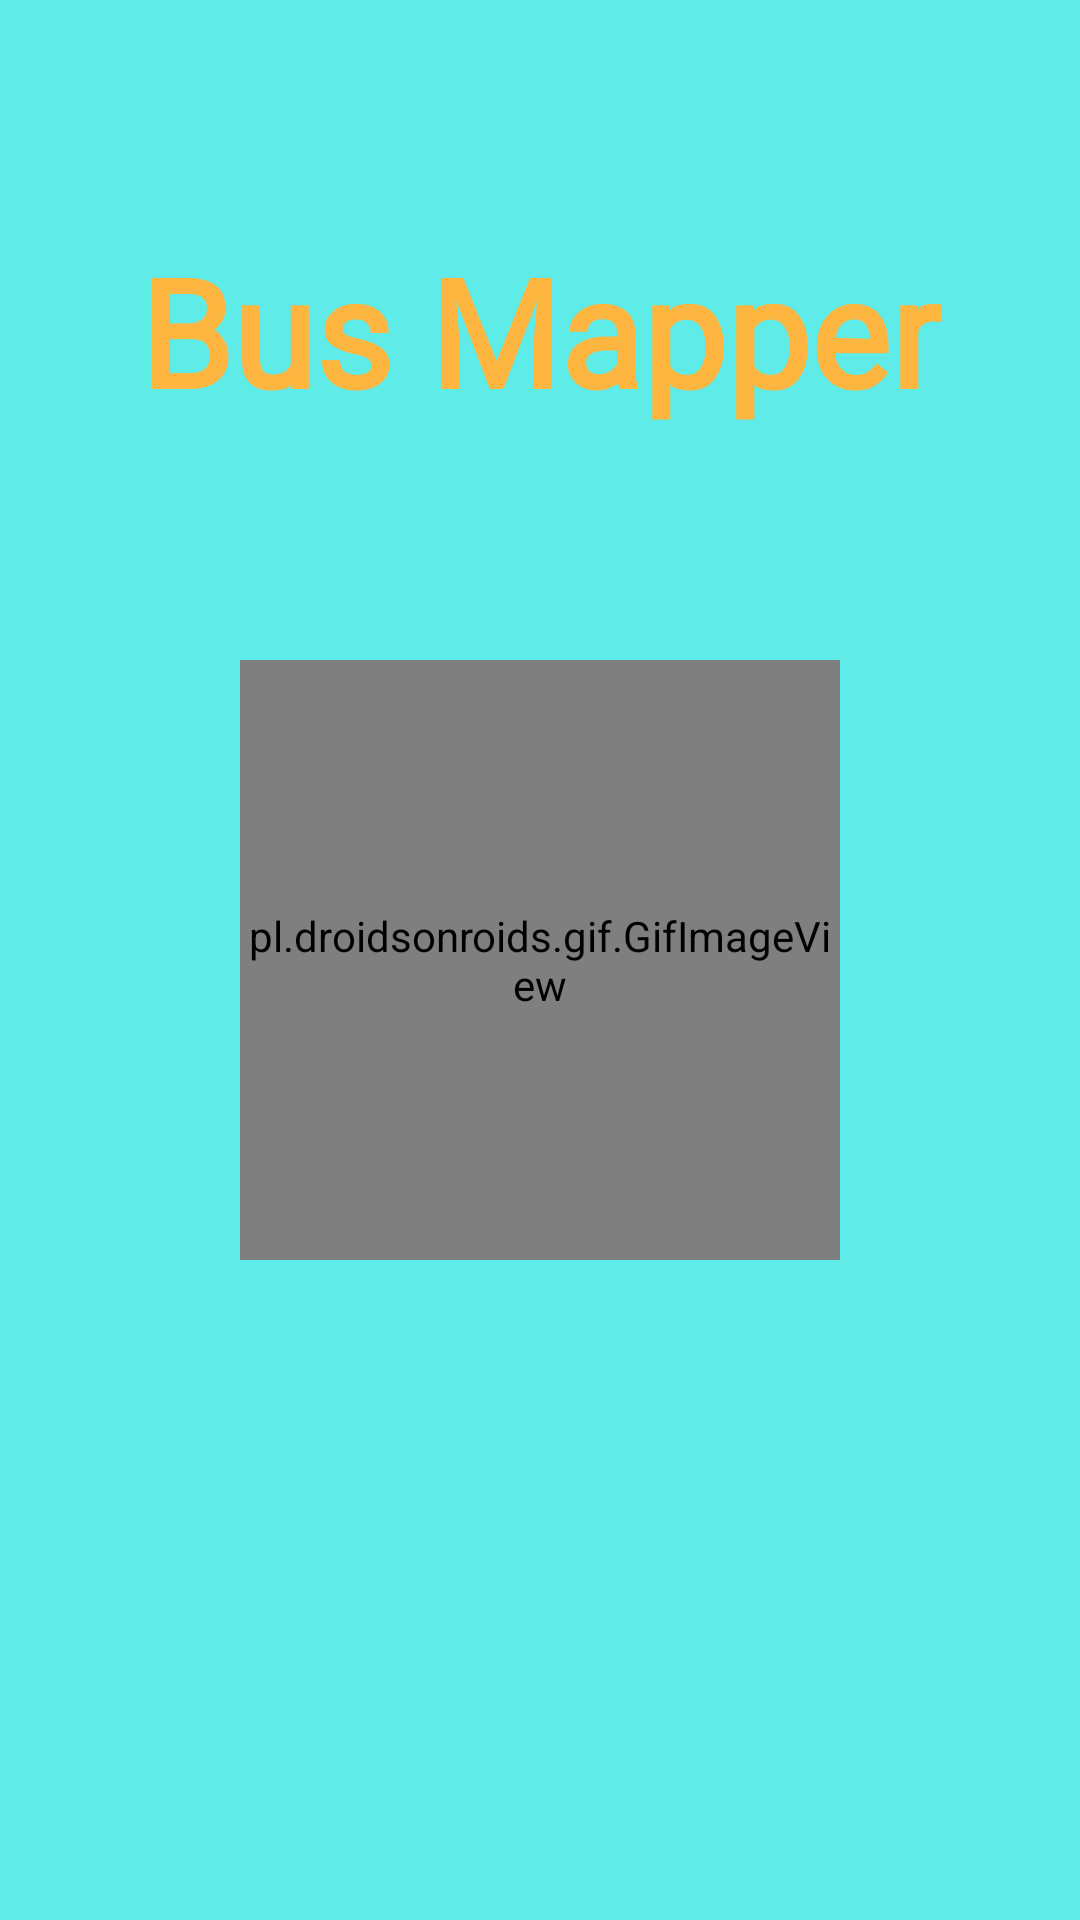

Reconstruct the res/layout file that produces this screen, plus the resources it refers to.
<!-- AndroidManifest.xml: activity theme Theme.Splash -->
<!-- res/layout/activity_splash.xml -->
<?xml version="1.0" encoding="utf-8"?>
<androidx.constraintlayout.widget.ConstraintLayout xmlns:android="http://schemas.android.com/apk/res/android"
    xmlns:app="http://schemas.android.com/apk/res-auto"
    xmlns:tools="http://schemas.android.com/tools"
    android:layout_width="match_parent"
    android:layout_height="match_parent"
    tools:context=".SplashActivity"
    android:orientation="vertical"
    android:background="@color/turquoise_blue">

    <TextView
        android:layout_width="wrap_content"
        android:layout_height="wrap_content"
        app:layout_constraintBottom_toTopOf="@+id/gifImageView"
        app:layout_constraintEnd_toEndOf="parent"
        app:layout_constraintStart_toStartOf="parent"
        app:layout_constraintTop_toTopOf="parent"
        android:text="@string/app_name"
        android:textSize="50sp"
        android:textColor="@color/yellow"
        android:fontFamily="@font/logo_font"
        android:textStyle="bold"
        android:id="@+id/logo_textView"/>


    <pl.droidsonroids.gif.GifImageView
        android:id="@+id/gifImageView"
        android:layout_width="200dp"
        android:layout_height="200dp"
        app:layout_constraintBottom_toBottomOf="parent"
        app:layout_constraintEnd_toEndOf="parent"
        app:layout_constraintStart_toStartOf="parent"
        app:layout_constraintTop_toTopOf="parent"
        android:src="@drawable/splash_animation1"/>


</androidx.constraintlayout.widget.ConstraintLayout>
<!-- resources referenced by this layout -->
<resources>
  <color name="turquoise_blue">#FF5FEBE7</color>
  <color name="yellow">#FFFFB640</color>
  <string name="app_name">Bus Mapper</string>
  <style name="Theme.Splash" parent="Theme.Material3.DayNight.NoActionBar">
          <item name="android:statusBarColor">@color/turquoise_blue</item>
          <item name="android:windowBackground">@color/turquoise_blue_500</item>
      </style>
  <color name="turquoise_blue_500">#FF4BBCB8</color>
</resources>
